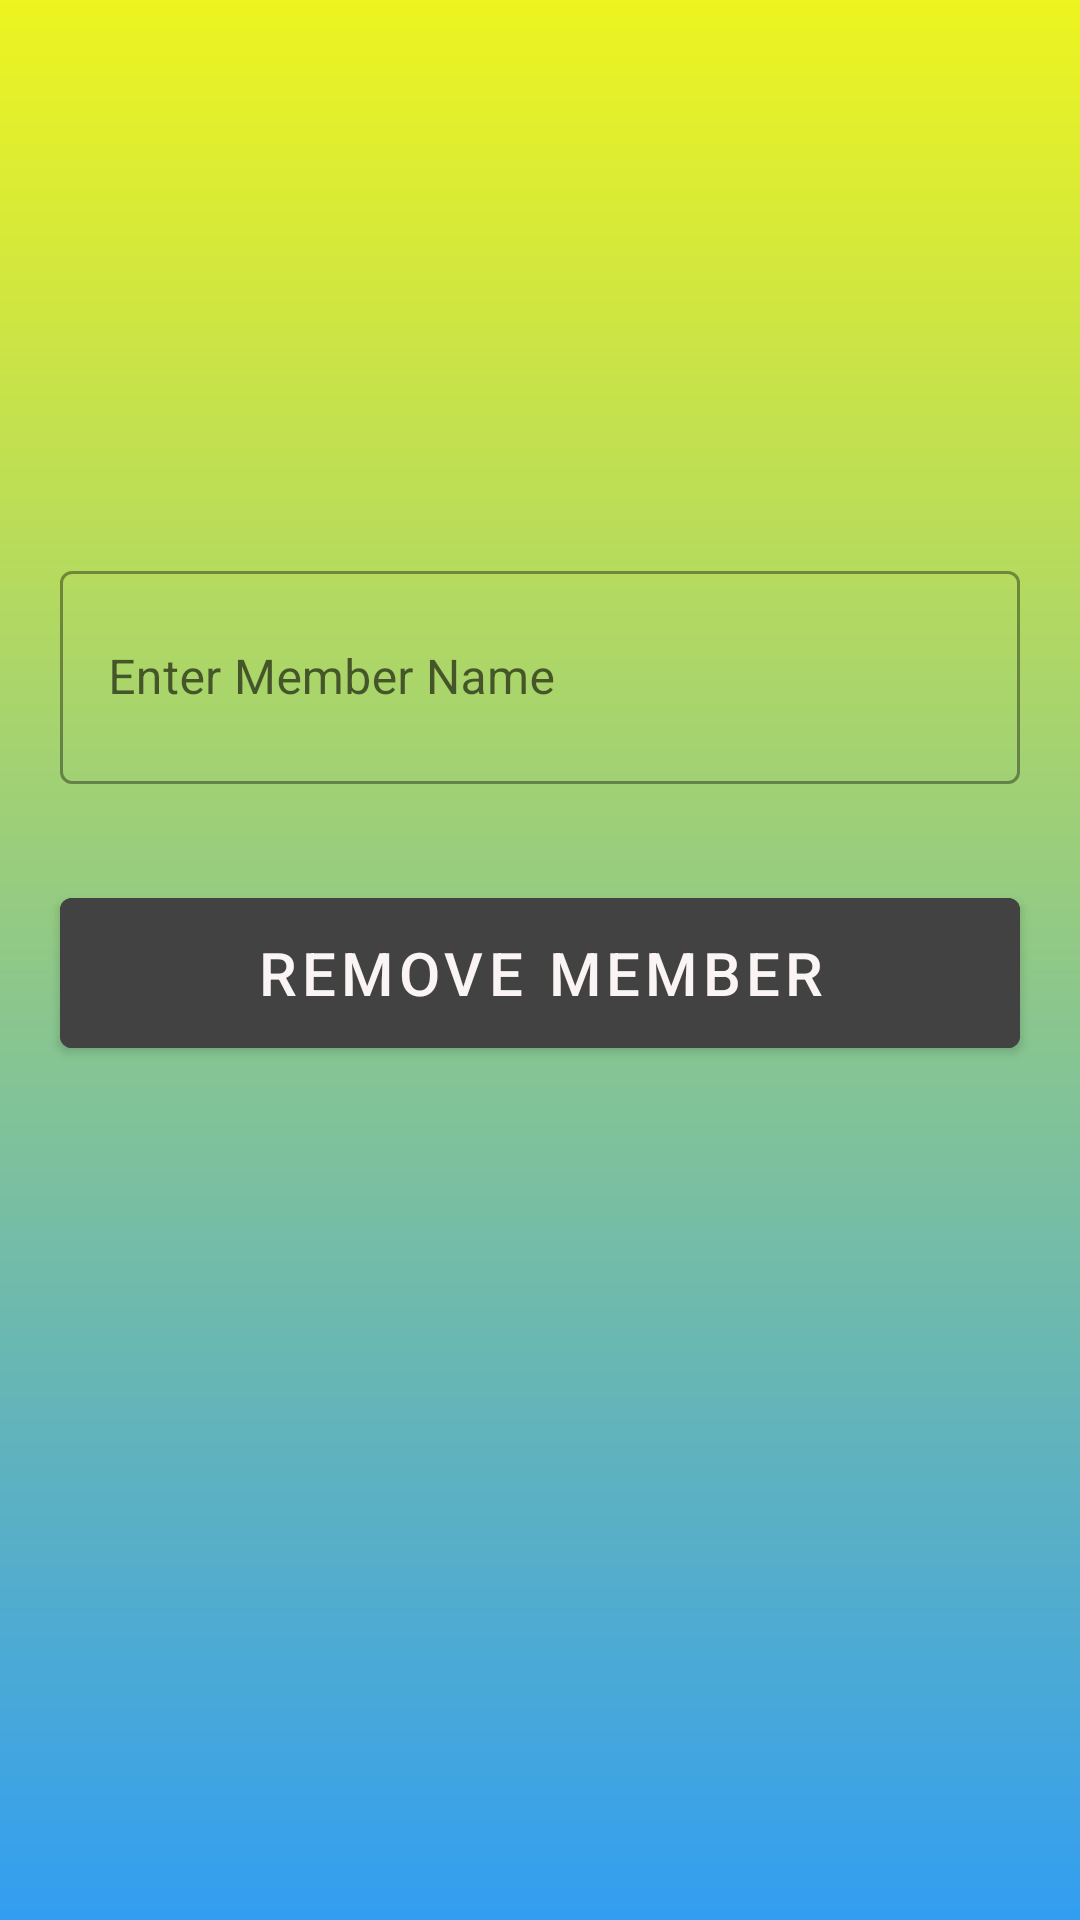

Write the Android layout XML for this screen, with the resource values it uses.
<!-- AndroidManifest.xml: application theme Theme.Drawer_activity -->
<!-- res/layout/activity_remove_member.xml -->
<?xml version="1.0" encoding="utf-8"?>
<LinearLayout xmlns:android="http://schemas.android.com/apk/res/android"
    xmlns:app="http://schemas.android.com/apk/res-auto"
    xmlns:tools="http://schemas.android.com/tools"
    android:id="@+id/InviteMemberMain"
    android:layout_width="match_parent"
    android:layout_height="match_parent"
    android:background="@drawable/gradient_background"
    android:orientation="vertical"
    android:weightSum="1"
    tools:context=".RemoveMember">

    <ImageView
        android:layout_width="250dp"
        android:layout_height="0dp"
        android:layout_gravity="center"
        android:layout_weight="0.3"
        app:srcCompat="@drawable/event" />

    <com.google.android.material.textfield.TextInputLayout
        style="@style/Widget.MaterialComponents.TextInputLayout.OutlinedBox"
        android:layout_width="match_parent"
        android:layout_height="wrap_content"
        android:layout_marginStart="20dp"
        android:layout_marginTop="30dp"
        android:layout_marginEnd="20dp"
        android:layout_marginBottom="12dp"
        android:layout_weight="0.03"
        android:hint="Enter Member Name"
        app:endIconTint="@color/design_default_color_on_primary">

        <com.google.android.material.textfield.TextInputEditText
            android:id="@+id/member_remove_name"
            android:layout_width="match_parent"
            android:layout_height="match_parent"
            tools:ignore="SpeakableTextPresentCheck" />

    </com.google.android.material.textfield.TextInputLayout>

    <com.google.android.material.button.MaterialButton
        android:id="@+id/button"
        android:layout_width="match_parent"
        android:layout_height="0dp"
        android:layout_marginLeft="20dp"
        android:layout_marginTop="20dp"
        android:layout_marginRight="20dp"
        android:layout_weight="0.12"
        android:backgroundTint="@color/cardview_dark_background"
        android:onClick="removeMember"
        android:text="Remove Member"
        android:textColor="#FAF4F4"
        android:textSize="20dp" />


</LinearLayout>
<!-- resources referenced by this layout -->
<resources>
  <!-- drawable gradient_background (drawable) -->
  <?xml version="1.0" encoding="utf-8"?>
  <shape xmlns:android="http://schemas.android.com/apk/res/android" android:shape="rectangle">
      <gradient
          android:type="linear"
          android:startColor="#329EF1"
          android:endColor="#EDF41F"
          android:angle="90" />
  </shape>
  <style name="Theme.Drawer_activity" parent="Theme.MaterialComponents.DayNight.NoActionBar">
          
          <item name="colorPrimary">@color/purple_500</item>
          <item name="colorPrimaryVariant">@color/purple_700</item>
          <item name="colorOnPrimary">@color/white</item>
          
          <item name="colorSecondary">@color/teal_200</item>
          <item name="colorSecondaryVariant">@color/teal_700</item>
          <item name="colorOnSecondary">@color/black</item>
          
          <item name="android:statusBarColor" tools:targetApi="l">?attr/colorPrimaryVariant</item>
          
      </style>
  <color name="purple_500">#FF6200EE</color>
  <color name="purple_700">#FF3700B3</color>
  <color name="white">#FFFFFFFF</color>
  <color name="teal_200">#FF03DAC5</color>
  <color name="teal_700">#FF018786</color>
  <color name="black">#FF000000</color>
</resources>
